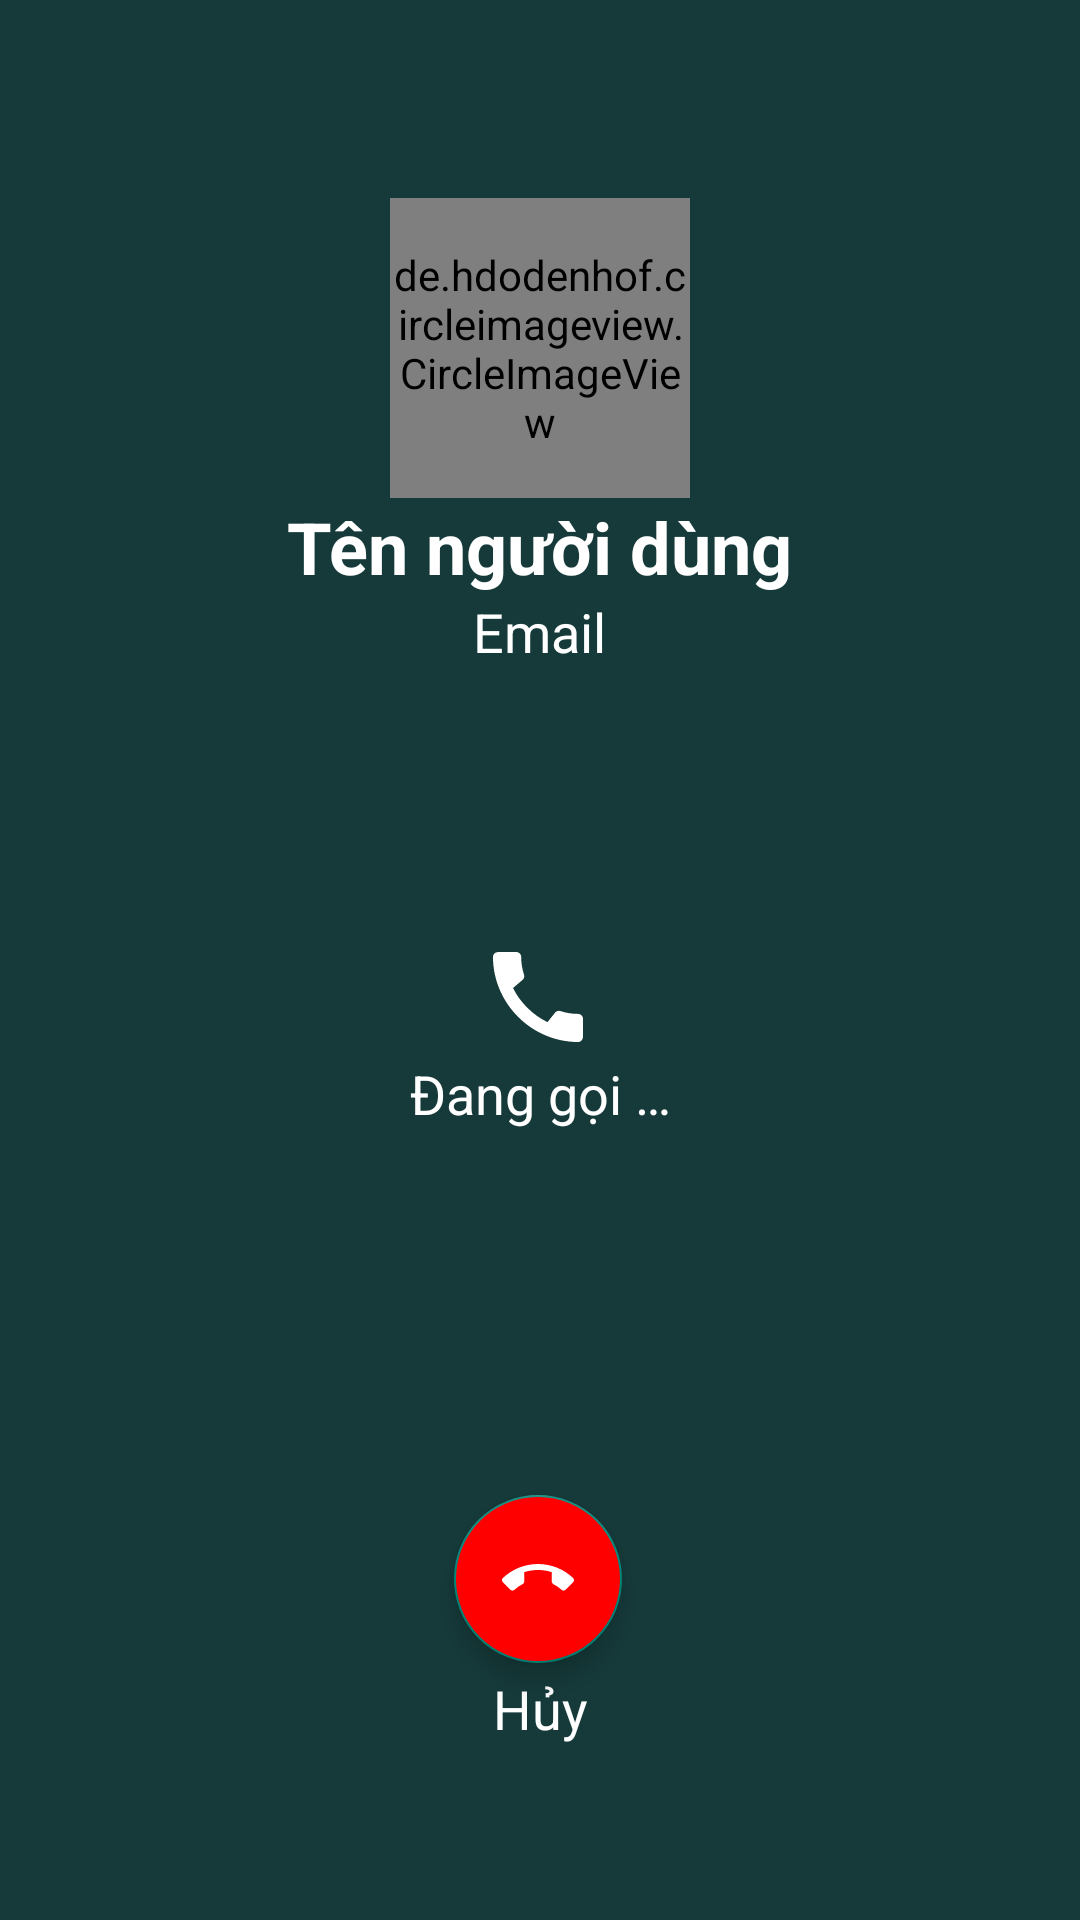

Produce the Android XML layout that renders to this screen, including the resource entries it uses.
<!-- AndroidManifest.xml: application theme Theme.ChatApp -->
<!-- res/layout/activity_voice_call_out_going.xml -->
<?xml version="1.0" encoding="utf-8"?>
<LinearLayout xmlns:android="http://schemas.android.com/apk/res/android"
    xmlns:app="http://schemas.android.com/apk/res-auto"
    xmlns:tools="http://schemas.android.com/tools"
    android:layout_width="match_parent"
    android:layout_height="match_parent"
    android:background="@color/darkTeal"
    android:orientation="vertical"
    tools:context=".View.VoiceCallOutGoingActivity">

    <Toolbar
        android:layout_width="match_parent"
        android:layout_height="?attr/actionBarSize" />

    <LinearLayout
        android:layout_width="match_parent"
        android:layout_height="wrap_content"
        android:backgroundTint="@color/primary"
        android:gravity="center_vertical"
        android:orientation="vertical"
        android:padding="10dp">

        <de.hdodenhof.circleimageview.CircleImageView
            android:id="@+id/cirAvatarVoiceCalOutGoing"
            android:layout_width="100dp"
            android:layout_height="100dp"
            android:layout_gravity="center"
            android:src="@drawable/default_avatar" />

        <TextView
            android:id="@+id/tvNameVoiceCallOutGoing"
            android:layout_width="wrap_content"
            android:layout_height="wrap_content"
            android:layout_gravity="center"
            android:text="@string/username"
            android:textColor="@color/white"
            android:textSize="24sp"
            android:textStyle="bold" />

        <TextView
            android:id="@+id/tvEmailVoiceCallOutGoing"
            android:layout_width="wrap_content"
            android:layout_height="wrap_content"
            android:layout_gravity="center"
            android:text="@string/email"
            android:textColor="@color/white"
            android:textSize="18sp" />
    </LinearLayout>

    <androidx.constraintlayout.widget.ConstraintLayout
        android:layout_width="match_parent"
        android:layout_height="match_parent">

        <ImageView
            android:id="@+id/imageView"
            android:layout_width="40dp"
            android:layout_height="40dp"
            android:layout_alignParentEnd="true"
            android:src="@drawable/icon_call2"
            app:layout_constraintBottom_toBottomOf="parent"
            app:layout_constraintEnd_toEndOf="parent"
            app:layout_constraintHorizontal_bias="0.498"
            app:layout_constraintStart_toStartOf="parent"
            app:layout_constraintTop_toTopOf="parent"
            app:layout_constraintVertical_bias="0.217" />

        <TextView
            android:id="@+id/textView"
            android:layout_width="wrap_content"
            android:layout_height="wrap_content"
            android:contentDescription="@string/voiceCall"
            android:text="@string/calling..."
            android:textColor="@color/white"
            android:textSize="18sp"
            app:layout_constraintBottom_toBottomOf="parent"
            app:layout_constraintEnd_toEndOf="parent"
            app:layout_constraintStart_toStartOf="parent"
            app:layout_constraintTop_toBottomOf="@+id/imageView"
            app:layout_constraintVertical_bias="0.00" />

        <com.google.android.material.floatingactionbutton.FloatingActionButton
            android:id="@+id/fabVoiceCallEnd"
            android:layout_width="wrap_content"
            android:layout_height="wrap_content"
            android:backgroundTint="@color/red"
            android:src="@drawable/icon_call_end"
            app:layout_constraintBottom_toBottomOf="parent"
            app:layout_constraintEnd_toEndOf="parent"
            app:layout_constraintHorizontal_bias="0.498"
            app:layout_constraintStart_toStartOf="parent"
            app:layout_constraintTop_toTopOf="parent"
            app:layout_constraintVertical_bias="0.756" />

        <TextView
            android:id="@+id/textViewDecline"
            android:layout_width="wrap_content"
            android:layout_height="wrap_content"
            android:contentDescription="@string/cancel"
            android:text="@string/cancel"
            android:textColor="@color/white"
            android:textSize="18sp"
            app:layout_constraintBottom_toBottomOf="parent"
            app:layout_constraintEnd_toEndOf="parent"
            app:layout_constraintStart_toStartOf="parent"
            app:layout_constraintTop_toBottomOf="@+id/fabVoiceCallEnd"
            app:layout_constraintVertical_bias="0.05" />

    </androidx.constraintlayout.widget.ConstraintLayout>


</LinearLayout>
<!-- resources referenced by this layout -->
<resources>
  <color name="darkTeal">#163A3A</color>
  <color name="primary">#4EAC6D</color>
  <color name="red">#FF0000</color>
  <color name="white">#FFFFFFFF</color>
      //----------------------------------------//
  <!-- drawable icon_call2 (drawable) -->
  <vector android:height="25dp" android:tint="@color/white"
      android:viewportHeight="24" android:viewportWidth="24"
      android:width="25dp" xmlns:android="http://schemas.android.com/apk/res/android">
      <path android:fillColor="@android:color/white" android:pathData="M20.01,15.38c-1.23,0 -2.42,-0.2 -3.53,-0.56 -0.35,-0.12 -0.74,-0.03 -1.01,0.24l-1.57,1.97c-2.83,-1.35 -5.48,-3.9 -6.89,-6.83l1.95,-1.66c0.27,-0.28 0.35,-0.67 0.24,-1.02 -0.37,-1.11 -0.56,-2.3 -0.56,-3.53 0,-0.54 -0.45,-0.99 -0.99,-0.99H4.19C3.65,3 3,3.24 3,3.99 3,13.28 10.73,21 20.01,21c0.71,0 0.99,-0.63 0.99,-1.18v-3.45c0,-0.54 -0.45,-0.99 -0.99,-0.99z"/>
  </vector>
  <!-- drawable icon_call_end (drawable) -->
  <vector android:height="32dp" android:tint="#FFFFFF"
      android:viewportHeight="24" android:viewportWidth="24"
      android:width="32dp" xmlns:android="http://schemas.android.com/apk/res/android">
      <path android:fillColor="@android:color/white" android:pathData="M12,9c-1.6,0 -3.15,0.25 -4.6,0.72v3.1c0,0.39 -0.23,0.74 -0.56,0.9 -0.98,0.49 -1.87,1.12 -2.66,1.85 -0.18,0.18 -0.43,0.28 -0.7,0.28 -0.28,0 -0.53,-0.11 -0.71,-0.29L0.29,13.08c-0.18,-0.17 -0.29,-0.42 -0.29,-0.7 0,-0.28 0.11,-0.53 0.29,-0.71C3.34,8.78 7.46,7 12,7s8.66,1.78 11.71,4.67c0.18,0.18 0.29,0.43 0.29,0.71 0,0.28 -0.11,0.53 -0.29,0.71l-2.48,2.48c-0.18,0.18 -0.43,0.29 -0.71,0.29 -0.27,0 -0.52,-0.11 -0.7,-0.28 -0.79,-0.74 -1.69,-1.36 -2.67,-1.85 -0.33,-0.16 -0.56,-0.5 -0.56,-0.9v-3.1C15.15,9.25 13.6,9 12,9z"/>
  </vector>
  <string name="calling...">Đang gọi …</string>
  <string name="cancel">Hủy</string>
  <string name="email">Email</string>
  <string name="username">Tên người dùng</string>
  <string name="voiceCall">Cuộc gọi thoại</string>
  <style name="Theme.ChatApp" parent="Theme.AppCompat.DayNight.NoActionBar">
          
          <item name="colorPrimary">@color/primary</item>
          <item name="colorPrimaryVariant">@color/primary</item>
          <item name="colorOnPrimary">@color/white</item>
          
          <item name="colorSecondary">@color/teal_200</item>
          <item name="colorSecondaryVariant">@color/teal_700</item>
          <item name="colorOnSecondary">@color/black</item>
          
          <item name="android:statusBarColor">?attr/colorPrimaryVariant</item>
          
          <item name="actionOverflowButtonStyle">@style/MyOverflowButtonStyle</item>
      </style>
  <color name="teal_200">#FF03DAC5</color>
  <color name="teal_700">#FF018786</color>
  <color name="black">#FF000000</color>
  <style name="MyOverflowButtonStyle" parent="Widget.AppCompat.ActionButton.Overflow">
          <item name="android:tint">@android:color/white</item>
      </style>
</resources>
